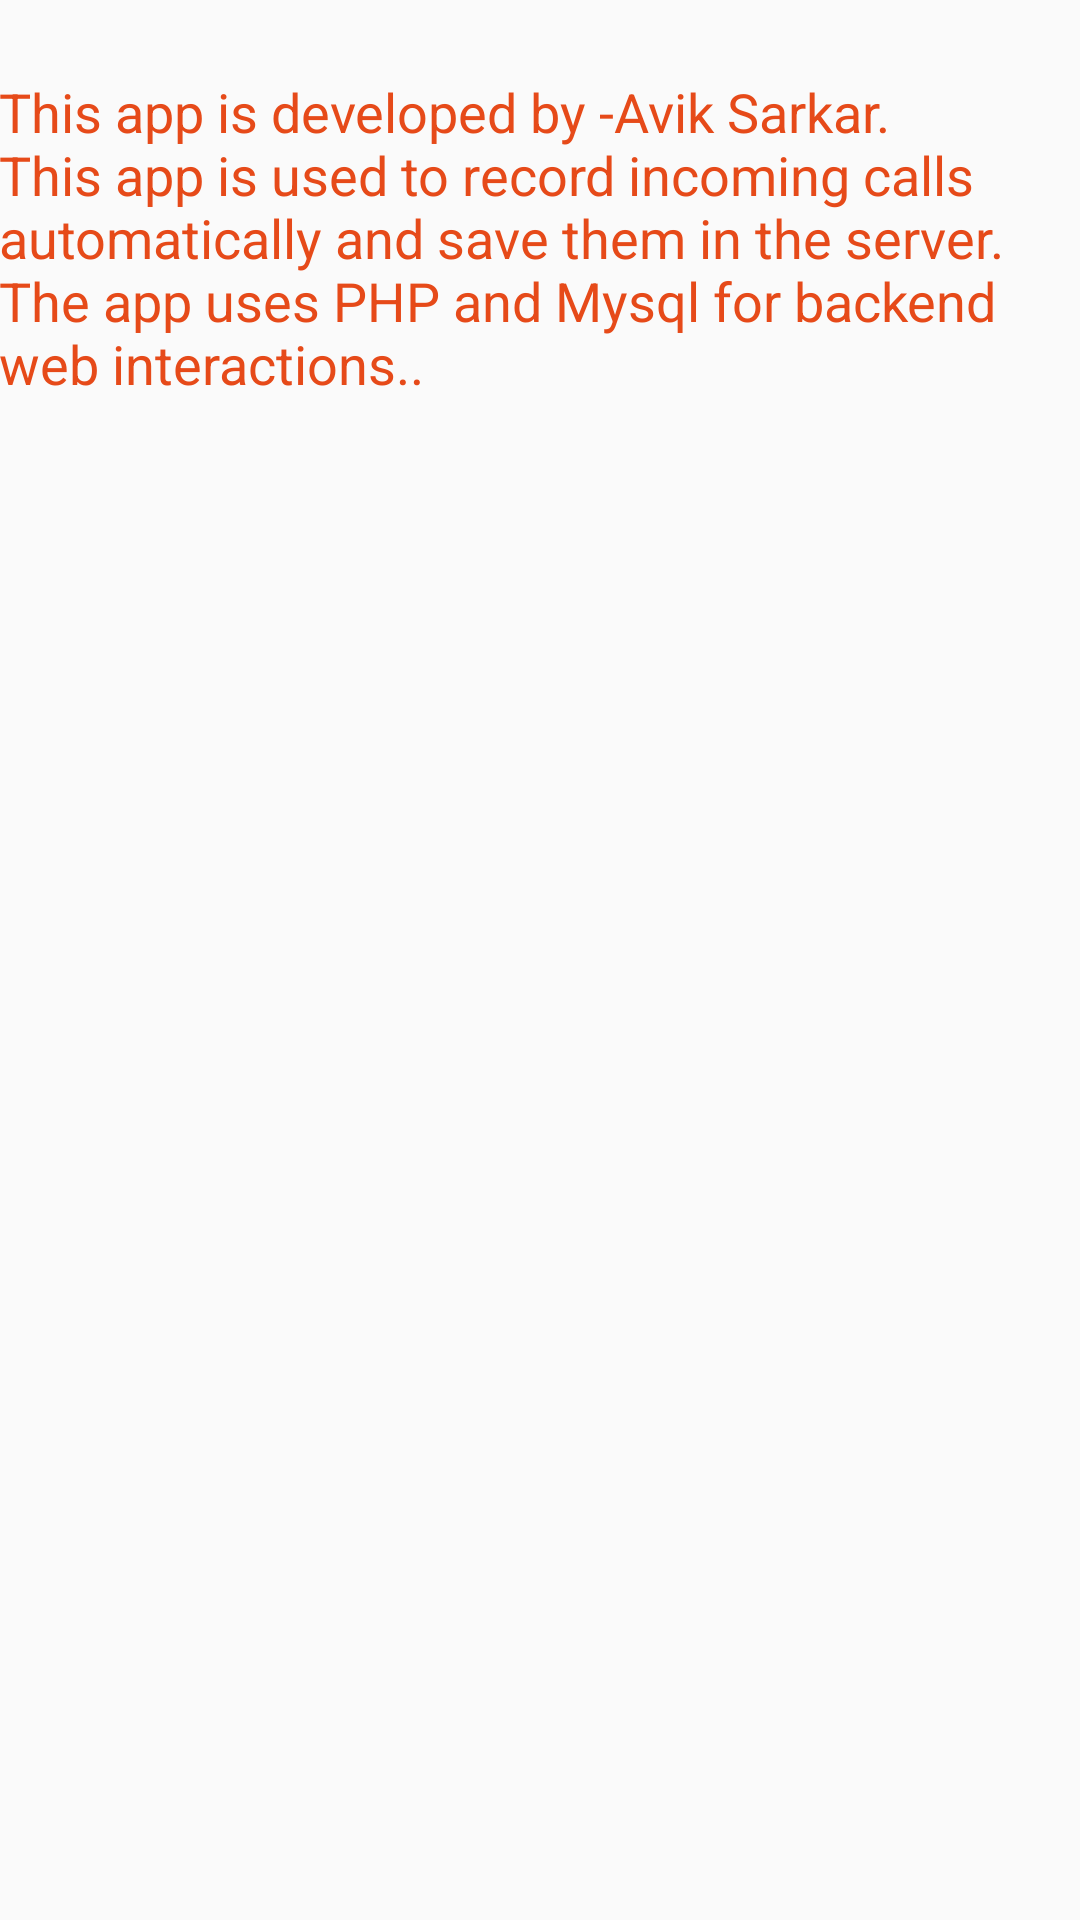

Reconstruct the res/layout file that produces this screen, plus the resources it refers to.
<!-- AndroidManifest.xml: application theme AppTheme -->
<!-- res/layout/activity_about.xml -->
<?xml version="1.0" encoding="utf-8"?>

<RelativeLayout xmlns:android="http://schemas.android.com/apk/res/android"
    xmlns:tools="http://schemas.android.com/tools"
    android:id="@+id/activity_about"
    android:layout_width="match_parent"
    android:layout_height="match_parent"
    android:paddingBottom="@dimen/activity_vertical_margin"
    android:paddingLeft="@dimen/activity_horizontal_margin"
    android:paddingRight="@dimen/activity_horizontal_margin"
    android:paddingTop="@dimen/activity_vertical_margin"
    tools:context="com.example.hi.irecord.About">

    <TextView
        android:layout_width="match_parent"
        android:layout_height="wrap_content"
        android:textColor="@color/colorPrimaryDark"
        android:textSize="18sp"
        android:layout_marginTop="25dp"
        android:text="This app is developed by -Avik Sarkar. This app is used to record incoming calls automatically and save them in the server.
        The app uses PHP and Mysql for backend web interactions.."/>


</RelativeLayout>
<!-- resources referenced by this layout -->
<resources>
  <color name="colorPrimaryDark">#E64A19</color>
  <style name="AppTheme" parent="Theme.AppCompat.Light.DarkActionBar">
          
          <item name="colorPrimary">@color/colorPrimary</item>
          <item name="colorPrimaryDark">@color/colorPrimaryDark</item>
          <item name="colorAccent">@color/colorAccent</item>
      </style>
  <color name="colorPrimary">#FF5722</color>
  <color name="colorAccent">#009688</color>
</resources>
